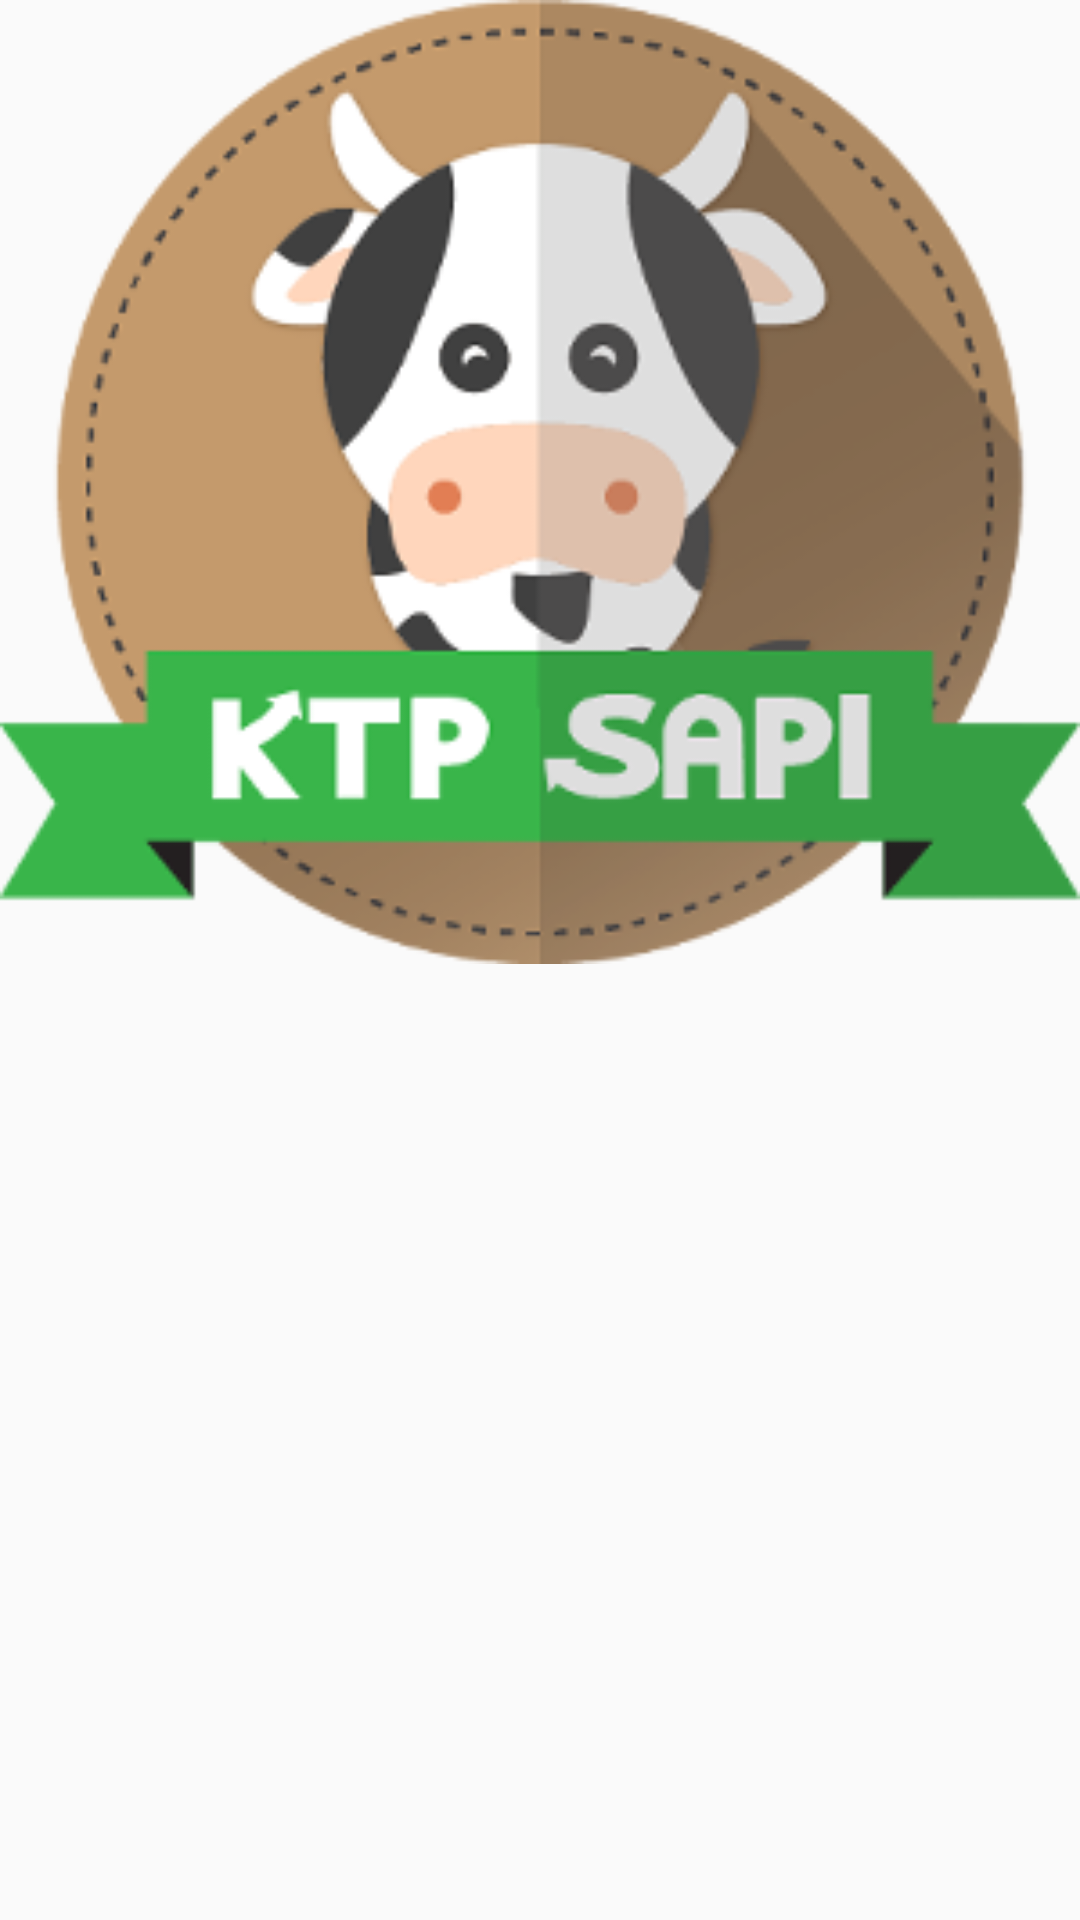

Produce the Android XML layout that renders to this screen, including the resource entries it uses.
<!-- AndroidManifest.xml: application theme AppTheme -->
<!-- res/layout/slide_info.xml -->
<?xml version="1.0" encoding="utf-8"?>
<LinearLayout
    xmlns:android="http://schemas.android.com/apk/res/android"
    android:layout_width="match_parent"
    android:orientation="horizontal"
    android:layout_height="match_parent">
    <ImageView
        android:id="@+id/img"
        android:layout_width="match_parent"
        android:layout_height="wrap_content"
        android:scaleType="fitXY"
        android:adjustViewBounds="true"
        android:src="@drawable/sapi2"/>

</LinearLayout>
<!-- resources referenced by this layout -->
<resources>
  <!-- drawable sapi2: png bitmap (drawable-v24, 39096 bytes) -->
  <style name="AppTheme" parent="AppTheme.Base" />
  <style name="AppTheme.Base" parent="Theme.AppCompat.Light.NoActionBar">
          <item name="colorPrimary">@color/background</item>
          <item name="colorPrimaryDark">@color/background</item>
          <item name="colorAccent">@color/background</item>
          <item name="actionModeBackground">@color/background</item>
          <item name="actionBarPopupTheme">@style/Theme.AppCompat.Light</item>
          <item name="android:windowNoTitle">true</item>
          <item name="android:textColorHint">@color/background</item>
          <item name="windowActionModeOverlay">true</item>
          <item name="android:textColor">@color/alltext</item>
      </style>
  <color name="background">#f2f2f2</color>
  <color name="alltext">#000000</color>
</resources>
